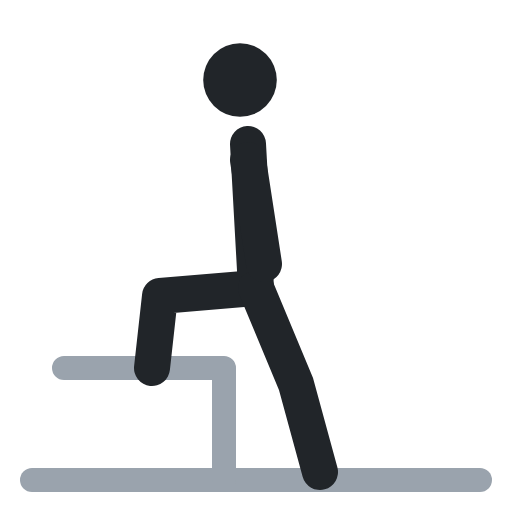
t = 0.00 s
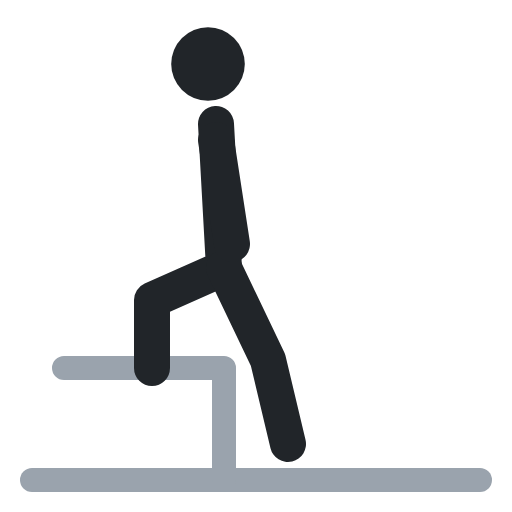
t = 0.40 s
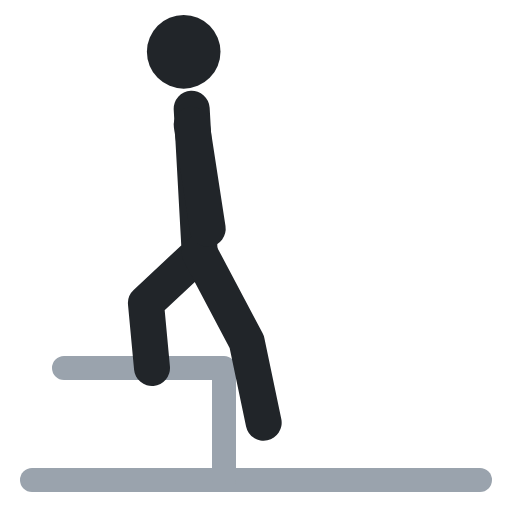
t = 0.60 s
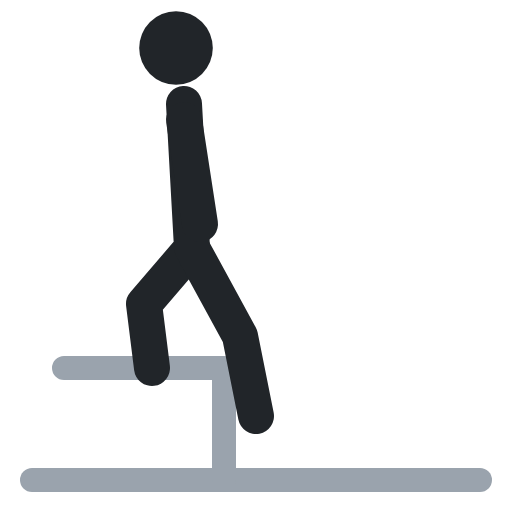
t = 1.00 s
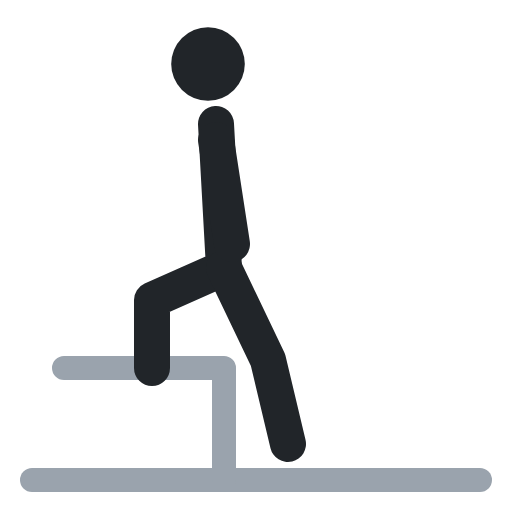
t = 1.40 s
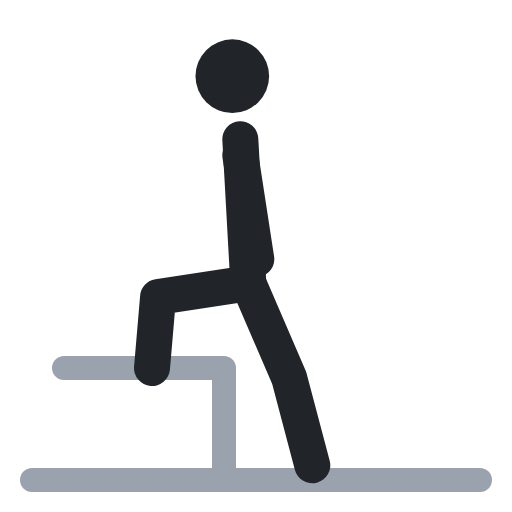
t = 1.60 s

The animated SVG that drew these frames (rendered in a browser with its animation timeline set to each time). Animation: 5 SMIL elements (animate=5); one cycle of 2.00 s, repeats indefinitely.

<svg xmlns="http://www.w3.org/2000/svg" viewBox="0 0 64 64" fill="none" stroke-linecap="round" stroke-linejoin="round"><polyline points="4,60 60,60" stroke="#9aa3ad" stroke-width="3"/><polyline points="8,46 28,46 28,60" stroke="#9aa3ad" stroke-width="3"/><circle cx="30" cy="10" r="4.6" fill="#212529"><animate attributeName="cx" values="30;22;22;30;30" keyTimes="0;.4;.5;.9;1" calcMode="spline" keySplines=".45 0 .55 1;.45 0 .55 1;.45 0 .55 1;.45 0 .55 1" dur="2s" repeatCount="indefinite"/><animate attributeName="cy" values="10;6;6;10;10" keyTimes="0;.4;.5;.9;1" calcMode="spline" keySplines=".45 0 .55 1;.45 0 .55 1;.45 0 .55 1;.45 0 .55 1" dur="2s" repeatCount="indefinite"/></circle><polyline points="31,18 32,36 20,37 19,46" stroke="#212529" stroke-width="4.5"><animate attributeName="points" values="31,18 32,36 20,37 19,46;23,13 24,31 18,38 19,46;23,13 24,31 18,38 19,46;31,18 32,36 20,37 19,46;31,18 32,36 20,37 19,46" keyTimes="0;.4;.5;.9;1" calcMode="spline" keySplines=".45 0 .55 1;.45 0 .55 1;.45 0 .55 1;.45 0 .55 1" dur="2s" repeatCount="indefinite"/></polyline><polyline points="32,36 37,48 40,59" stroke="#212529" stroke-width="4.5"><animate attributeName="points" values="32,36 37,48 40,59;24,31 30,42 32,52;24,31 30,42 32,52;32,36 37,48 40,59;32,36 37,48 40,59" keyTimes="0;.4;.5;.9;1" calcMode="spline" keySplines=".45 0 .55 1;.45 0 .55 1;.45 0 .55 1;.45 0 .55 1" dur="2s" repeatCount="indefinite"/></polyline><polyline points="31,20 33,33" stroke="#212529" stroke-width="4.5"><animate attributeName="points" values="31,20 33,33;23,15 25,28;23,15 25,28;31,20 33,33;31,20 33,33" keyTimes="0;.4;.5;.9;1" calcMode="spline" keySplines=".45 0 .55 1;.45 0 .55 1;.45 0 .55 1;.45 0 .55 1" dur="2s" repeatCount="indefinite"/></polyline></svg>
